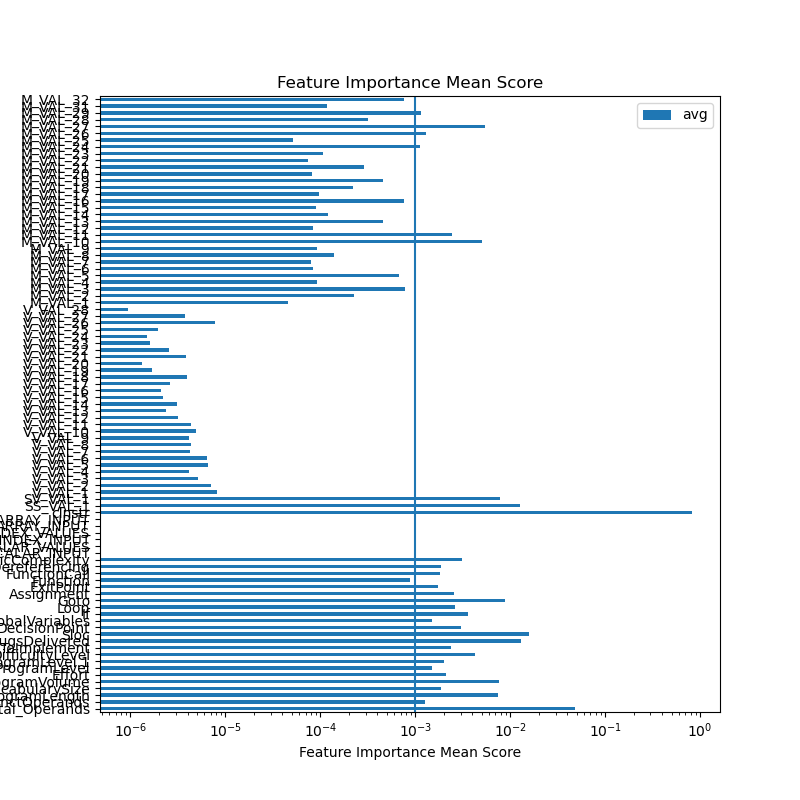

The data file committed next to this chart (first rows):
feature	ExtraTreesRegressor	GradientBoostingRegressor	AdaBoostRegressor	RandomForestRegressor	sum	avg
Total_Operands	0.03696	0.04665	0.06151	0.04702	0.1921	0.04803
DistinctOperands	0.001137	0.002784	0.0	0.001177	0.005098	0.001274
ProgramLength	0.02691	0.001546	0.0	0.001522	0.02997	0.007493
VocabularySize	0.001257	0.004685	0.0	0.001538	0.007479	0.00187
ProgramVolume	0.02725	0.001955	0.0	0.001179	0.03038	0.007596
Effort	0.006027	0.0002944	0.0002485	0.001869	0.008439	0.00211
ProgramLevel	0.005713	5.472836505240248e-06	0.0	0.0002985	0.006017	0.001504
ProgramLevel.1	0.007493	1.8728518480195024e-05	0.0	0.000519	0.008031	0.002008
DifficultyLevel	0.005401	0.004214	0.001725	0.005881	0.01722	0.004305
TimeToImplement	0.005287	0.0008572	0.0008551	0.002522	0.009521	0.00238
BugsDelivered	0.0458	0.002732	0.001037	0.001964	0.05153	0.01288
Sloc	0.04419	0.00499	0.009404	0.004286	0.06287	0.01572
DecisionPoint	0.007082	0.002431	0.001476	0.00112	0.01211	0.003027
GlobalVariables	0.001773	0.002017	0.001055	0.001205	0.006051	0.001513
If	0.009576	0.003085	0.0002002	0.001677	0.01454	0.003634
Loop	0.008163	0.0	0.0005026	0.001875	0.01054	0.002635
Goto	0.03066	0.00263	0.0	0.00172	0.03501	0.008752
Assignment	0.00691	0.0	0.001427	0.001931	0.01027	0.002567
ExitPoint	0.002534	0.0	0.003266	0.001087	0.006887	0.001722
Function	0.002506	0.0	0.0	0.001048	0.003555	0.0008887
FunctionCall	0.001271	0.003567	0.0006027	0.001837	0.007277	0.001819
PointerDereferencing	0.001727	0.002714	0.0003561	0.002654	0.007451	0.001863
CyclomaticComplexity	0.01019	0.0	0.0003213	0.001868	0.01238	0.003095
SCALAR_INPUT	0.0	0.0	0.0	0.0	0.0	0.0
RANGE_SCALAR_VALUES	0.0	0.0	0.0	0.0	0.0	0.0
SCALAR_INDEX_INPUT	0.0	0.0	0.0	0.0	0.0	0.0
RANGE_SCALAR_INDEX_VALUES	0.0	0.0	0.0	0.0	0.0	0.0
ARRAY_INPUT	0.0	0.0	0.0	0.0	0.0	0.0
RANGE_ARRAY_INPUT	0.0	0.0	0.0	0.0	0.0	0.0
cInstr	0.6466	0.8717	0.8704	0.8829	3.272	0.8179
SS_VAL_1	0.01349	0.006042	0.02429	0.006926	0.05075	0.01269
SV_VAL_1	0.01288	0.01191	0.002654	0.004085	0.03153	0.007884
V_VAL_1	1.741690710906271e-05	3.5315023496495675e-06	0.0	1.154047378271925e-05	3.248888324143153e-05	8.122220810357882e-06
V_VAL_2	9.510726919792106e-06	5.31805126733598e-06	0.0	1.3764073594651802e-05	2.859285178177989e-05	7.148212945444972e-06
V_VAL_3	8.672432354140634e-06	4.151238094012775e-06	0.0	7.875267970731857e-06	2.0698938418885267e-05	5.174734604721317e-06
V_VAL_4	7.946084733072971e-06	5.737374376446166e-07	0.0	8.076435679819455e-06	1.6596257850537043e-05	4.149064462634261e-06
V_VAL_5	1.3002390690652947e-05	1.4478129597630783e-06	0.0	1.1933949669921516e-05	2.6384153320337542e-05	6.596038330084386e-06
V_VAL_6	7.85622895648132e-06	3.326310484030467e-06	0.0	1.4202026522928631e-05	2.538456596344042e-05	6.346141490860105e-06
V_VAL_7	8.90964517988953e-06	2.368653833190186e-06	0.0	5.687476381687995e-06	1.6965775394767712e-05	4.241443848691928e-06
V_VAL_8	7.182680331410344e-06	5.210804809227168e-07	0.0	9.86119137023342e-06	1.756495218256648e-05	4.39123804564162e-06
V_VAL_9	7.183998257335336e-06	4.171164929309869e-06	0.0	5.114984590504815e-06	1.647014777715002e-05	4.117536944287505e-06
V_VAL_10	5.006050655991143e-06	5.473600317012837e-07	0.0	1.411633953959068e-05	1.9669750227283106e-05	4.917437556820777e-06
V_VAL_11	7.39885293693154e-06	3.145173690528515e-06	0.0	6.7860594754538705e-06	1.7330086102913924e-05	4.332521525728481e-06
V_VAL_12	4.223661736131734e-06	1.875130159178098e-07	0.0	8.143167928828393e-06	1.2554342680877937e-05	3.1385856702194842e-06
V_VAL_13	5.579456558044268e-06	0.0	0.0	4.019796346832101e-06	9.59925290487637e-06	2.3998132262190925e-06
V_VAL_14	5.037501599230203e-06	4.609426204847705e-06	0.0	2.6679731423593985e-06	1.2314900946437308e-05	3.078725236609327e-06
V_VAL_15	4.682062673195047e-06	9.093544863868819e-07	0.0	3.243048757096304e-06	8.834465916678233e-06	2.2086164791695583e-06
V_VAL_16	4.361809337883078e-06	4.5089833895883293e-07	0.0	3.6829383935376556e-06	8.495646070379567e-06	2.123911517594892e-06
V_VAL_17	5.044321287344057e-06	0.0	0.0	5.474503988012215e-06	1.0518825275356273e-05	2.629706318839068e-06
V_VAL_18	6.741708050262904e-06	1.2135283274418186e-06	0.0	7.853507412597077e-06	1.58087437903018e-05	3.95218594757545e-06
V_VAL_19	3.821752074302821e-06	1.8044923193624073e-07	0.0	2.81437122364459e-06	6.816572529883651e-06	1.7041431324709127e-06
V_VAL_20	3.6983555869260498e-06	0.0	0.0	1.6563210827700037e-06	5.354676669696053e-06	1.3386691674240133e-06
V_VAL_21	5.38915058309568e-06	9.814458714308296e-07	0.0	8.933880983421475e-06	1.5304477437947983e-05	3.826119359486996e-06
V_VAL_22	5.3622370182525695e-06	1.725816601218956e-06	0.0	3.1840859824960745e-06	1.02721396019676e-05	2.5680349004919e-06
V_VAL_23	3.286073227373577e-06	9.435172356052164e-07	0.0	2.280014951320171e-06	6.509605414298964e-06	1.627401353574741e-06
V_VAL_24	3.556497610571121e-06	0.0	0.0	2.408397013949907e-06	5.964894624521028e-06	1.491223656130257e-06
V_VAL_25	5.044794653003762e-06	7.222264475056912e-07	0.0	2.018028738604292e-06	7.785049839113745e-06	1.946262459778436e-06
V_VAL_26	2.9484059961884427e-05	1.7515806997940596e-07	0.0	1.3728277258330608e-06	3.103204575769689e-05	7.758011439424223e-06
V_VAL_27	5.8174168526162505e-06	0.0	0.0	9.335973658048646e-06	1.5153390510664897e-05	3.7883476276662243e-06
V_VAL_28	3.1780904961350856e-06	0.0	0.0	6.15398031340391e-07	3.7934885274754766e-06	9.483721318688692e-07
... 31 more rows
